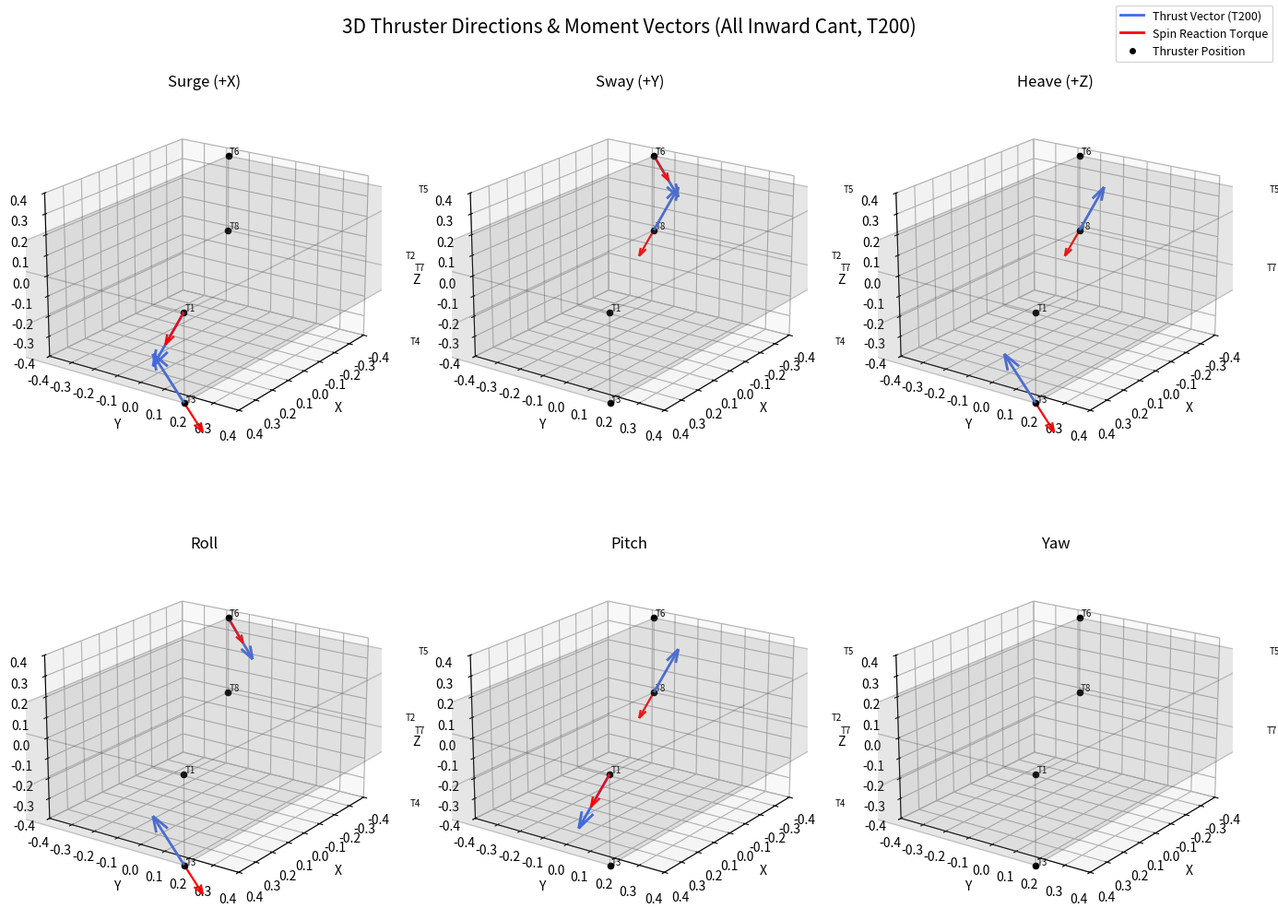

Python code for this plot:
import numpy as np
import matplotlib.pyplot as plt
from mpl_toolkits.mplot3d.art3d import Poly3DCollection
import pandas as pd

# === Geometry ===
L, W, H = 0.724, 0.414, 0.203

# cant angle
theta = np.radians(15)  # cant angle from horizontal
thetav = np.radians(30) # vertical cant angle
cv  = np.cos((np.pi/2) - thetav)
v = np.cos(thetav)        # horizontal projection magnitude
h = np.sin(theta)        # vertical magnitude


# Top canted down and in, bottom canted up and in
thrusters = np.array([
    [ L,  W,  H,  h, -h, -v],   # 1 front-top-right → down & in
    [ L, -W,  H,  h,  h, -v],   # 2 front-top-left  → down & in
    [ L,  W, -H,  h, -h,  v],   # 3 front-bottom-right → up & in
    [ L, -W, -H,  h,  h,  v],   # 4 front-bottom-left  → up & in
    [-L,  W,  H, -h, -h, -v],   # 5 rear-top-right → down & in
    [-L, -W,  H, -h,  h, -v],   # 6 rear-top-left  → down & in
    [-L,  W, -H, -h, -h,  v],   # 7 rear-bottom-right → up & in
    [-L, -W, -H, -h,  h,  v],   # 8 rear-bottom-left  → up & in
])

# === T200 constants ===
rho = 1025.0
D = 0.076
K_T = 0.12
K_Q = 0.017
RPM_max = 3250
n_max = RPM_max / 60

# === Thrust and spin torque magnitudes per thruster ===
T = K_T * rho * (n_max**2) * (D**4)   # thrust [N]
Q = K_Q * rho * (n_max**2) * (D**5)   # torque [N·m]

spin_dirs = np.array([+1, -1, -1, +1, -1, +1, +1, -1])


# === B matrix ===
B = np.zeros((6, 8))
for i in range(8):
    x, y, z, tx, ty, tz = thrusters[i]
    roll_moment  = (y * tz - z * ty) / W
    pitch_moment = (z * tx - x * tz) / L
    yaw_moment   = (x * ty - y * tx) / H
    B[:, i] = [tx, ty, tz, roll_moment, pitch_moment, yaw_moment]

# === DOFs ===
targets = {
    "Surge (+X)": np.array([1, 0, 0, 0, 0, 0]),
    "Sway (+Y)" : np.array([0, 1, 0, 0, 0, 0]),
    "Heave (+Z)": np.array([0, 0, 1.41, 0, 0, 0]),
    "Roll"      : np.array([0, 0, 0, 1, 0, 0]),
    "Pitch"     : np.array([0, 0, 0, 0, 1, 0]),
    "Yaw"       : np.array([0, 0, 0, 0, 0, 1]),
}

# === solver ===
def forward_only_solve(B, tau_des, iters=6):
    f = np.zeros(B.shape[1])
    residual = tau_des.copy()
    for _ in range(iters):
        delta, _, _, _ = np.linalg.lstsq(B, residual, rcond=None)
        f += delta
        f = np.clip(f, 0, 1) # forward thrusters only
        residual = tau_des - B @ f
    return f, B @ f

# === solve all DOFs ===
results = {}
for name, tau_des in targets.items():
    f, tau_actual = forward_only_solve(B, tau_des)
    # f /= np.max(f) if np.max(f) > 0 else 1
    results[name] = (f, tau_actual)




# === Plots ===
fig = plt.figure(figsize=(14,10))
names = list(results.keys())

# spin directions
spin_dirs = np.array([+1, -1, -1, +1, -1, +1, +1, -1])

for i, name in enumerate(names):
    ax = fig.add_subplot(2, 3, i+1, projection='3d')
    f, _ = results[name]
    ax.set_title(name)
    ax.set_xlim([-0.4, 0.4])
    ax.set_ylim([-0.4, 0.4])
    ax.set_zlim([-0.4, 0.4])
    ax.set_xlabel('X')
    ax.set_ylabel('Y')
    ax.set_zlabel('Z')
    ax.view_init(elev=20, azim=35)

    # hull box
    corners = np.array([
        [ L,  W,  H], [ L, -W,  H], [-L, -W,  H], [-L,  W,  H],
        [ L,  W, -H], [ L, -W, -H], [-L, -W, -H], [-L,  W, -H]
    ])
    faces = [
        [corners[0], corners[1], corners[2], corners[3]],
        [corners[4], corners[5], corners[6], corners[7]],
        [corners[0], corners[1], corners[5], corners[4]],
        [corners[2], corners[3], corners[7], corners[6]],
        [corners[1], corners[2], corners[6], corners[5]],
        [corners[0], corners[3], corners[7], corners[4]]
    ]
    ax.add_collection3d(Poly3DCollection(faces, alpha=0.1, facecolor='gray', edgecolor='black'))

    # arrows
    for j in range(8):
        x, y, z, tx, ty, tz = thrusters[j]
        thrust_dir = np.array([tx, ty, tz])
        n = f[j] * n_max
        F_mag = K_T * rho * (n**2) * (D**4)
        Q_mag = K_Q * rho * (n**2) * (D**5)
        F_vec = F_mag * thrust_dir
        tau_spin = spin_dirs[j] * Q_mag * thrust_dir

        if np.linalg.norm(F_vec) > 0:
            thrust_dir_norm = F_vec / np.linalg.norm(F_vec)
            spin_dir_norm = tau_spin / (np.linalg.norm(tau_spin) + 1e-9)

            arrow_scale = 0.25
            spin_scale = 0.15

            ax.quiver(x, y, z, *thrust_dir_norm,
                      length=arrow_scale, color='royalblue', lw=2.0)
            ax.quiver(x, y, z, *spin_dir_norm,
                      length=spin_scale, color='red', lw=1.6)

        ax.scatter(x, y, z, color='black', s=20)
        ax.text(x+0.02, y+0.02, z+0.02, f"T{j+1}", fontsize=7)

# legend
from matplotlib.lines import Line2D
legend_elements = [
    Line2D([0], [0], color='royalblue', lw=2, label='Thrust Vector (T200)'),
    Line2D([0], [0], color='red', lw=2, label='Spin Reaction Torque'),
    Line2D([0], [0], marker='o', color='w', markerfacecolor='black', markersize=6, label='Thruster Position')
]
fig.legend(handles=legend_elements, loc='upper right', fontsize=9)

plt.suptitle("3D Thruster Directions & Moment Vectors (All Inward Cant, T200)", fontsize=15, y=0.985)
plt.tight_layout(rect=[0, 0, 1, 0.96])
plt.subplots_adjust(hspace=0.3)
plt.show()





# === Resulting Force & Moment Table (Correct Projection Physics) ===
print("\n=== Resulting Force & Moment Table (Including T200 Spin Torques) ===\n")


# === T200 constants ===
rho = 1025.0
D = 0.076
RPM_max = 3250
n_max = RPM_max / 60

# Use empirical max thrust
T = 44.4  # [N] from Blue Robotics datasheet
Q = 0.017 * rho * (n_max**2) * (D**5)  # keep same torque formula

theta = np.radians(15) # horizontal cant
thetav = np.radians(30) # vert cant
ch = np.cos(theta)  # 0.7071
chy =np.cos(np.pi / 2 - theta)
chv = np.cos(thetav)
cvv  = np.cos((np.pi/2) - thetav)

# Active thrusters per DOF
active_thrusters = {
    "Surge (+X)": [1, 2, 3, 4],
    "Sway (+Y)" : [2, 4, 6, 8],
    "Heave (+Z)": [3, 4, 7, 8],
    "Roll"      : [2, 3, 6, 7],
    "Pitch"     : [1, 2, 7, 8],
    "Yaw"       : [2, 4, 5, 7]
}

data_full = []

for name, actives in active_thrusters.items():
    total_force = np.zeros(3)
    total_tau_force = np.zeros(3)
    total_tau_spin = np.zeros(3)

    for tnum in actives:
        j = tnum - 1
        x, y, z, tx, ty, tz = thrusters[j]
        r_vec = np.array([x, y, z])

        # --- Proper projection definitions ---
        Fx = np.sign(tx) * T * (ch * chv)   # cos45 * cos45
        Fy =  np.sign(ty) * T * (chy * (chv))
        Fz =  np.sign(tz) * T * cvv         # single cos45 for vertical

        F_vec = np.array([Fx, Fy, Fz])
        tau_force = np.cross(r_vec, F_vec)
        
    
        tau_spin_x = spin_dirs[j] * Q * np.sign(tx) * (ch*chv)
        tau_spin_y = spin_dirs[j] * Q * np.sign(ty) * (ch*chv)
        tau_spin_z = spin_dirs[j] * Q * np.sign(tz) * (cvv)
        tau_spin = np.array([tau_spin_x,tau_spin_y,tau_spin_z])

        total_force += F_vec
        total_tau_force += tau_force
        total_tau_spin += tau_spin

    total_tau = total_tau_force + total_tau_spin

    data_full.append([
        name,
        *np.round(total_force, 3),
        *np.round(total_tau_force, 6),
        *np.round(total_tau_spin, 6),
        *np.round(total_tau, 6)
    ])

df_full = pd.DataFrame(data_full, columns=[
    "Case", "Fx [N]", "Fy [N]", "Fz [N]",
    "Mx_force [N·m]", "My_force [N·m]", "Mz_force [N·m]",
    "Mx_spin [N·m]", "My_spin [N·m]", "Mz_spin [N·m]",
    "Mx_total [N·m]", "My_total [N·m]", "Mz_total [N·m]"
])

print(df_full.to_string(index=False))
